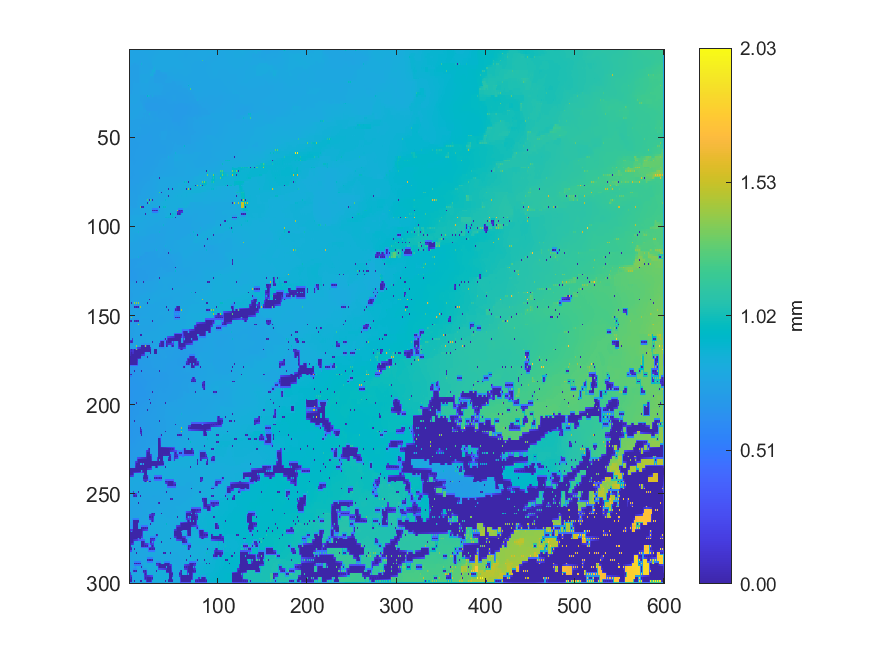

Source data for this figure (header and first rows):
0.764675491096487, 0.765535128551465, 0.766732209411763, 0.767294816874781, 0.76883755531906, 0.76839036034363, 0.769217430854779, 0.768842766819075, 0.769479302327252, 0.769535846995515, 0.770715887975237, 0.77012232150583, 0.771078413378488, 0.770622319817237, 0.771932865950716, 0.770885296774746, 0.771084447754376, 0.772069408930138, 0.774347136912492, 0.773842477037223, 0.775120133033458, 0.775419752493078, 0.777520663923344, 0.775672426341802
0.7644, 0.7652, 0.7658, 0.7665, 0.7671, 0.7676, 0.768, 0.7683, 0.7687, 0.7688, 0.7689, 0.7688, 0.7687, 0.7689, 0.7691, 0.7695, 0.7699, 0.7707, 0.7715, 0.7722, 0.7729, 0.7737, 0.7744, 0.7746
0.7634, 0.765, 0.765, 0.7658, 0.766, 0.7665, 0.7675, 0.7675, 0.7688, 0.7678, 0.768, 0.767, 0.7666, 0.7668, 0.7667, 0.7678, 0.7688, 0.7691, 0.7693, 0.7703, 0.7707, 0.7718, 0.7721, 0.7734
0.7679, 0.7667, 0.7664, 0.766, 0.7655, 0.7658, 0.7658, 0.7664, 0.7665, 0.7663, 0.7658, 0.7655, 0.765, 0.7657, 0.766, 0.7669, 0.7674, 0.7681, 0.7685, 0.7694, 0.7699, 0.7711, 0.772, 0.7732
0.7694, 0.7675, 0.7683, 0.7659, 0.7647, 0.7647, 0.7646, 0.7649, 0.7653, 0.7646, 0.7642, 0.7638, 0.7631, 0.7645, 0.7655, 0.7659, 0.7666, 0.767, 0.768, 0.7683, 0.769, 0.7703, 0.7721, 0.7729
0.7716, 0.7658, 0.7663, 0.765, 0.7642, 0.7641, 0.7638, 0.7639, 0.7636, 0.7634, 0.7628, 0.7631, 0.7634, 0.7644, 0.7647, 0.7653, 0.7656, 0.7662, 0.7667, 0.7675, 0.7683, 0.7695, 0.7708, 0.7724
0.7735, 0.7637, 0.7613, 0.7632, 0.7632, 0.7634, 0.7627, 0.7629, 0.762, 0.7621, 0.7607, 0.7575, 0.7503, 0.7647, 0.7642, 0.7645, 0.7649, 0.765, 0.7659, 0.7663, 0.7678, 0.7684, 0.7699, 0.7705
0.7654, 0.7633, 0.7627, 0.7632, 0.7632, 0.7626, 0.7614, 0.7598, 0.758, 0.7563, 0.7548, 0.7535, 0.7511, 0.7654, 0.7646, 0.7641, 0.7635, 0.7638, 0.7638, 0.7647, 0.7663, 0.7672, 0.7687, 0.7696
0.7486, 0.7476, 0.7481, 0.7464, 0.7459, 0.7454, 0.746, 0.7456, 0.7464, 0.7463, 0.7479, 0.7505, 0.7497, 0.7661, 0.8644, 0.7635, 0.7616, 0.7626, 0.7615, 0.7624, 0.7602, 0.7605, 0.7577, 0.7583
0.7473, 0.7464, 0.746, 0.7455, 0.7449, 0.7447, 0.7446, 0.7445, 0.7452, 0.7449, 0.7461, 0.751, 0.7562, 0.7658, 0.7655, 0.7647, 0.7641, 0.7641, 0.7638, 0.7637, 0.7629, 0.7619, 0.7586, 0.7581
0.7443, 0.7447, 0.7446, 0.7444, 0.7442, 0.7438, 0.7437, 0.7428, 0.7406, 0.7422, 0.741, 0.7515, 0.7652, 0.7652, 0.7657, 0.7654, 0.7664, 0.7656, 0.7662, 0.7655, 0.7655, 0.7653, 0.7567, 0.7575
0.7436, 0.7439, 0.744, 0.7441, 0.7438, 0.7437, 0.7431, 0.7429, 0.7422, 0.7426, 0.7424, 0.752, 0.7629, 0.764, 0.7646, 0.7651, 0.7657, 0.7661, 0.7664, 0.7666, 0.7669, 0.7679, 0.7699, 0.771
0.7427, 0.7433, 0.7439, 0.7437, 0.7445, 0.7434, 0.7435, 0.743, 0.7436, 0.7434, 0.7439, 0.7523, 0.7595, 0.7633, 0.7636, 0.7646, 0.7654, 0.7663, 0.7667, 0.7675, 0.7673, 0.7692, 0.7704, 0.7712
0.7426, 0.7431, 0.7434, 0.7435, 0.7431, 0.7432, 0.7428, 0.7433, 0.7436, 0.744, 0.7443, 0.7525, 0.7607, 0.7624, 0.7634, 0.7646, 0.7659, 0.7668, 0.7677, 0.7694, 0.7696, 0.7709, 0.7721, 0.7721
0.742, 0.7429, 0.7438, 0.743, 0.7428, 0.7424, 0.7427, 0.7431, 0.7443, 0.7443, 0.745, 0.7525, 0.7751, 0.775, 0.776, 0.7767, 0.7784, 0.7766, 0.7756, 0.7726, 0.7708, 0.7726, 0.7748, 0.7726
0.7425, 0.7431, 0.7433, 0.7431, 0.7423, 0.7427, 0.7425, 0.7433, 0.7436, 0.7443, 0.7447, 0.7522, 0.7734, 0.7738, 0.7745, 0.7755, 0.7763, 0.7761, 0.7756, 0.7746, 0.7739, 0.7737, 0.7739, 0.7707
0.7424, 0.7432, 0.7443, 0.7431, 0.7418, 0.7425, 0.7429, 0.7432, 0.7434, 0.7442, 0.7447, 0.7519, 0.7713, 0.7721, 0.7726, 0.7741, 0.7754, 0.7757, 0.7766, 0.7764, 0.7764, 0.7742, 0.7764, 0.7678
0.7429, 0.7436, 0.7441, 0.7442, 0.7437, 0.7442, 0.7442, 0.7446, 0.7445, 0.7451, 0.7453, 0.7517, 0.77, 0.771, 0.772, 0.7731, 0.7742, 0.7753, 0.7775, 0.7781, 0.7785, 0.7703, 0.7676, 0.7647
0.7429, 0.7439, 0.7451, 0.745, 0.746, 0.7455, 0.7463, 0.7457, 0.7459, 0.746, 0.7461, 0.7517, 0.7677, 0.7695, 0.7717, 0.772, 0.7736, 0.7734, 0.7801, 0.7798, 0.781, 0.769, 0.7594, 0.7612
0.744, 0.7445, 0.7452, 0.7458, 0.7463, 0.7466, 0.7466, 0.7469, 0.7469, 0.7473, 0.7473, 0.752, 0.7672, 0.7679, 0.7691, 0.7697, 0.7698, 0.769, 0.7676, 0.767, 0.7671, 0.7675, 0.7596, 0.7602
0.7449, 0.7446, 0.7459, 0.7461, 0.7479, 0.7472, 0.7476, 0.7478, 0.7483, 0.7486, 0.7484, 0.7523, 0.766, 0.7658, 0.7672, 0.7677, 0.7675, 0.7675, 0.7672, 0.7666, 0.767, 0.7661, 0.7594, 0.76
0.7441, 0.7435, 0.744, 0.7454, 0.7465, 0.7473, 0.7477, 0.749, 0.75, 0.7507, 0.7515, 0.7527, 0.7586, 0.7623, 0.7655, 0.7666, 0.7671, 0.7668, 0.7661, 0.7654, 0.7648, 0.7635, 0.7611, 0.7605
0.7395, 0.7412, 0.7416, 0.7448, 0.7458, 0.7475, 0.7474, 0.75, 0.7524, 0.7525, 0.754, 0.7543, 0.7559, 0.7596, 0.7665, 0.7661, 0.7676, 0.7661, 0.7655, 0.7642, 0.7633, 0.7621, 0.7611, 0.7605
0.739, 0.7404, 0.7422, 0.7466, 0.7484, 0.7496, 0.7494, 0.7513, 0.7522, 0.7529, 0.7538, 0.7547, 0.7561, 0.7582, 0.7604, 0.7623, 0.7642, 0.7647, 0.7643, 0.763, 0.7616, 0.7607, 0.7598, 0.7597
0.7373, 0.7393, 0.7403, 0.7506, 0.7516, 0.7528, 0.7552, 0.7534, 0.7521, 0.7533, 0.7535, 0.7548, 0.7554, 0.7568, 0.7561, 0.7597, 0.764, 0.7642, 0.764, 0.762, 0.7596, 0.7593, 0.7578, 0.7587
0.7534, 0.7541, 0.7542, 0.7534, 0.7538, 0.7542, 0.7551, 0.7544, 0.7541, 0.7541, 0.7546, 0.7552, 0.7561, 0.7571, 0.7579, 0.7599, 0.7613, 0.7619, 0.7619, 0.7614, 0.7601, 0.7594, 0.7586, 0.7587
0.7524, 0.7544, 0.7545, 0.755, 0.7553, 0.7556, 0.7557, 0.7556, 0.7552, 0.755, 0.7548, 0.755, 0.7447, 0.7429, 0.742, 0.7409, 0.7397, 0.7369, 0.7351, 0.7409, 0.9371, 0.8099, 0.863, 0.7347
0.7573, 0.7563, 0.7563, 0.756, 0.7563, 0.7561, 0.7566, 0.7561, 0.7563, 0.7551, 0.7546, 0.7544, 0.7432, 0.7419, 0.7412, 0.7407, 0.7388, 0.7357, 0.7339, 0.7328, 0.7317, 0.7306, 0.7292, 0.7276
0.758, 0.757, 0.7578, 0.7567, 0.7567, 0.7567, 0.7571, 0.7569, 0.7575, 0.7551, 0.7533, 0.7534, 0.7376, 0.7402, 0.7398, 0.7413, 0.7313, 0.7321, 0.7317, 0.7279, 0.7197, 0.7187, 0.7178, 0.7174
0.7567, 0.7555, 0.7557, 0.7554, 0.7558, 0.7556, 0.7561, 0.7554, 0.7553, 0.754, 0.7532, 0.7519, 0.7482, 0.7446, 0.7425, 0.7429, 0.7303, 0.7308, 0.7288, 0.726, 0.7194, 0.7183, 0.7165, 0.7159
0.7519, 0.7531, 0.7536, 0.754, 0.7542, 0.7547, 0.7549, 0.7544, 0.7526, 0.7535, 0.7524, 0.7531, 0.7532, 0.7539, 0.7533, 0.7445, 0.7289, 0.7304, 0.7089, 0.7097, 0.7107, 0.7117, 0.7136, 0.713
0.7507, 0.7512, 0.7516, 0.7518, 0.7523, 0.7525, 0.753, 0.7531, 0.7534, 0.7534, 0.7538, 0.754, 0.7546, 0.7548, 0.7549, 0.7456, 0.7331, 0.7319, 0.7089, 0.7094, 0.71, 0.7107, 0.7115, 0.7114
0.7489, 0.7496, 0.7479, 0.75, 0.749, 0.7511, 0.7498, 0.7526, 0.7525, 0.754, 0.754, 0.755, 0.7556, 0.7559, 0.7564, 0.7464, 0.735, 0.733, 0.7083, 0.7089, 0.7088, 0.7095, 0.7102, 0.71
0.7498, 0.7502, 0.7502, 0.7506, 0.7507, 0.7522, 0.7532, 0.7538, 0.7545, 0.7545, 0.755, 0.7553, 0.7563, 0.756, 0.7566, 0.747, 0.7434, 0.7408, 0.7275, 0.7208, 0.7077, 0.7081, 0.7083, 0.7085
0.7502, 0.7512, 0.7515, 0.752, 0.7503, 0.7543, 0.7562, 0.756, 0.7553, 0.7555, 0.7548, 0.7556, 0.7572, 0.7556, 0.7573, 0.7476, 0.7485, 0.7476, 0.7913, 0.7286, 0.706, 0.7068, 0.7064, 0.7072
0.7507, 0.7524, 0.7531, 0.7551, 0.7562, 0.757, 0.758, 0.7571, 0.7568, 0.7559, 0.7558, 0.7539, 0.7527, 0.7515, 0.7488, 0.7475, 0.7472, 0.7468, 0.7463, 0.7457, 0.7455, 0.7452, 0.7441, 0.7418
0.7495, 0.7546, 0.7606, 0.7592, 0.7608, 0.7598, 0.7606, 0.7583, 0.7576, 0.7564, 0.7577, 0.7518, 0.7501, 0.7493, 0.7468, 0.7467, 0.7458, 0.7462, 0.7458, 0.7456, 0.7448, 0.7449, 0.8254, 0.7409
0.7571, 0.7572, 0.7594, 0.7599, 0.7607, 0.7603, 0.7599, 0.7573, 0.756, 0.7539, 0.7509, 0.7498, 0.7494, 0.7481, 0.7472, 0.7464, 0.7464, 0.7462, 0.7464, 0.7459, 0.7456, 0.7449, 0.7441, 0.7423
0.7566, 0.7574, 0.7598, 0.7604, 0.7615, 0.761, 0.7612, 0.7522, 0.7478, 0.7473, 0.7478, 0.748, 0.7483, 0.7472, 0.7464, 0.7461, 0.7463, 0.7461, 0.7472, 0.7462, 0.7468, 0.7454, 0.7451, 0.7443
0.7564, 0.7561, 0.7545, 0.7529, 0.7511, 0.7491, 0.7471, 0.7455, 0.7458, 0.7453, 0.7456, 0.7452, 0.745, 0.7445, 0.7444, 0.744, 0.7443, 0.7441, 0.7446, 0.7444, 0.7448, 0.7444, 0.7446, 0.7441
0.7382, 0.739, 0.7392, 0.7404, 0.7413, 0.7415, 0.7418, 0.7422, 0.7419, 0.743, 0.7422, 0.7427, 0.7415, 0.7421, 0.7415, 0.742, 0.7417, 0.742, 0.742, 0.7425, 0.7432, 0.7433, 0.7444, 0.7433
0.739, 0.7394, 0.7399, 0.7405, 0.7411, 0.7412, 0.7414, 0.7414, 0.7415, 0.7415, 0.7413, 0.7408, 0.7402, 0.7398, 0.7397, 0.7395, 0.7396, 0.7394, 0.7398, 0.7398, 0.7404, 0.7409, 0.7417, 0.7405
0.7395, 0.7399, 0.7403, 0.7409, 0.7409, 0.7414, 0.7403, 0.7414, 0.7399, 0.7411, 0.7396, 0.7401, 0.7376, 0.7382, 0.7366, 0.7374, 0.7359, 0.7369, 0.7357, 0.737, 0.7371, 0.7385, 0.7409, 0.7382
0.7398, 0.7402, 0.7407, 0.7413, 0.742, 0.7422, 0.7427, 0.7426, 0.7427, 0.7421, 0.7413, 0.7415, 0.7391, 0.7379, 0.7373, 0.737, 0.7367, 0.736, 0.7351, 0.735, 0.7348, 0.7347, 0.7334, 0.7339
0.7397, 0.7406, 0.7405, 0.7421, 0.7426, 0.7437, 0.7444, 0.7444, 0.745, 0.744, 0.7505, 0.7461, 0.7507, 0.7376, 0.7367, 0.7372, 0.7373, 0.7357, 0.733, 0.7336, 0.7318, 0.7326, 0.7315, 0.7315
0.7417, 0.742, 0.7426, 0.7431, 0.744, 0.7443, 0.7449, 0.7446, 0.7444, 0.7428, 0.7416, 0.7417, 0.7397, 0.7382, 0.7376, 0.7373, 0.7372, 0.7359, 0.7351, 0.7339, 0.7332, 0.7322, 0.7313, 0.731
0.7434, 0.7431, 0.7444, 0.7443, 0.7451, 0.7451, 0.7456, 0.745, 0.7445, 0.7416, 0.7403, 0.7398, 0.7393, 0.7381, 0.738, 0.7374, 0.7378, 0.736, 0.737, 0.7341, 0.7346, 0.7318, 0.7301, 0.7307
0.8021, 0.7425, 0.7438, 0.744, 0.7435, 0.7423, 0.7405, 0.7387, 0.7374, 0.7379, 0.7379, 0.7376, 0.7373, 0.7366, 0.7368, 0.7362, 0.7343, 0.7328, 0.7313, 0.7307, 0.7298, 0.73, 0.7297, 0.73
0.853, 0.7404, 0.7343, 0.7336, 0.7327, 0.7333, 0.7336, 0.7341, 0.735, 0.7359, 0.7353, 0.7359, 0.7353, 0.7341, 0.7257, 0.7258, 0.7265, 0.7272, 0.7273, 0.728, 0.7277, 0.7284, 0.7286, 0.7292
0.7981, 0.7379, 0.7354, 0.7341, 0.7334, 0.7333, 0.7331, 0.7336, 0.7342, 0.7348, 0.7349, 0.7349, 0.7338, 0.7302, 0.7264, 0.7256, 0.7255, 0.726, 0.7261, 0.7267, 0.7267, 0.7274, 0.7278, 0.7287
0.7191, 0.7194, 0.7203, 0.7205, 0.7213, 0.7251, 0.7316, 0.7328, 0.7329, 0.7341, 0.734, 0.7347, 0.7346, 0.7263, 0.7246, 0.7245, 0.7244, 0.7248, 0.7248, 0.7254, 0.7255, 0.7264, 0.7269, 0.7281
0.7185, 0.7188, 0.7193, 0.7196, 0.7199, 0.7202, 0.7212, 0.7218, 0.7222, 0.7225, 0.7227, 0.7228, 0.7233, 0.7243, 0.724, 0.7244, 0.7243, 0.7247, 0.7244, 0.7252, 0.7254, 0.7265, 0.727, 0.7282
0.7177, 0.7181, 0.7184, 0.7186, 0.7181, 0.7189, 0.7186, 0.7189, 0.719, 0.7202, 0.7212, 0.7223, 0.7231, 0.7234, 0.7236, 0.724, 0.7246, 0.7243, 0.7241, 0.7249, 0.7255, 0.7265, 0.7272, 0.7282
0.7171, 0.7175, 0.7179, 0.7181, 0.7182, 0.7185, 0.7186, 0.7192, 0.7197, 0.7207, 0.7215, 0.7225, 0.7231, 0.7237, 0.7237, 0.7246, 0.7248, 0.7253, 0.7253, 0.7263, 0.7267, 0.7279, 0.7286, 0.7293
0.7162, 0.7171, 0.7175, 0.7178, 0.7177, 0.7184, 0.7182, 0.7195, 0.7203, 0.7211, 0.722, 0.7227, 0.7239, 0.7237, 0.7245, 0.7246, 0.7262, 0.7258, 0.7272, 0.727, 0.7286, 0.7288, 0.7309, 0.7301
0.7166, 0.717, 0.7176, 0.7179, 0.7182, 0.7189, 0.7196, 0.7206, 0.7214, 0.7221, 0.7225, 0.7234, 0.7236, 0.7243, 0.7243, 0.725, 0.7252, 0.7261, 0.7265, 0.7275, 0.728, 0.729, 0.7297, 0.7301
0.7166, 0.7169, 0.7177, 0.718, 0.7182, 0.7195, 0.7209, 0.7215, 0.7231, 0.7229, 0.7237, 0.7236, 0.7245, 0.7243, 0.7251, 0.7247, 0.7253, 0.7257, 0.7271, 0.7273, 0.7285, 0.7287, 0.7297, 0.7298
0.7157, 0.7163, 0.7169, 0.7181, 0.7192, 0.7203, 0.7212, 0.7222, 0.7228, 0.7236, 0.7238, 0.7246, 0.7246, 0.7252, 0.7249, 0.7254, 0.7252, 0.7262, 0.7265, 0.7276, 0.728, 0.7288, 0.729, 0.7296
0.7142, 0.7158, 0.7155, 0.7183, 0.7206, 0.7209, 0.7219, 0.7225, 0.7234, 0.7241, 0.7246, 0.7252, 0.7259, 0.7255, 0.7258, 0.7254, 0.7259, 0.7261, 0.7266, 0.7276, 0.7285, 0.7287, 0.7286, 0.7295
0.7163, 0.7172, 0.7179, 0.7193, 0.7205, 0.7214, 0.7221, 0.7234, 0.7249, 0.726, 0.7264, 0.7272, 0.7269, 0.727, 0.7262, 0.7265, 0.7264, 0.7274, 0.728, 0.729, 0.7294, 0.7298, 0.7297, 0.7302
0.7176, 0.7186, 0.7199, 0.7201, 0.7216, 0.7214, 0.7225, 0.7235, 0.7279, 0.7275, 0.7301, 0.7294, 0.7319, 0.7281, 0.7271, 0.7267, 0.7275, 0.7281, 0.7304, 0.7301, 0.7312, 0.7308, 0.7306, 0.7311
... 239 more rows
